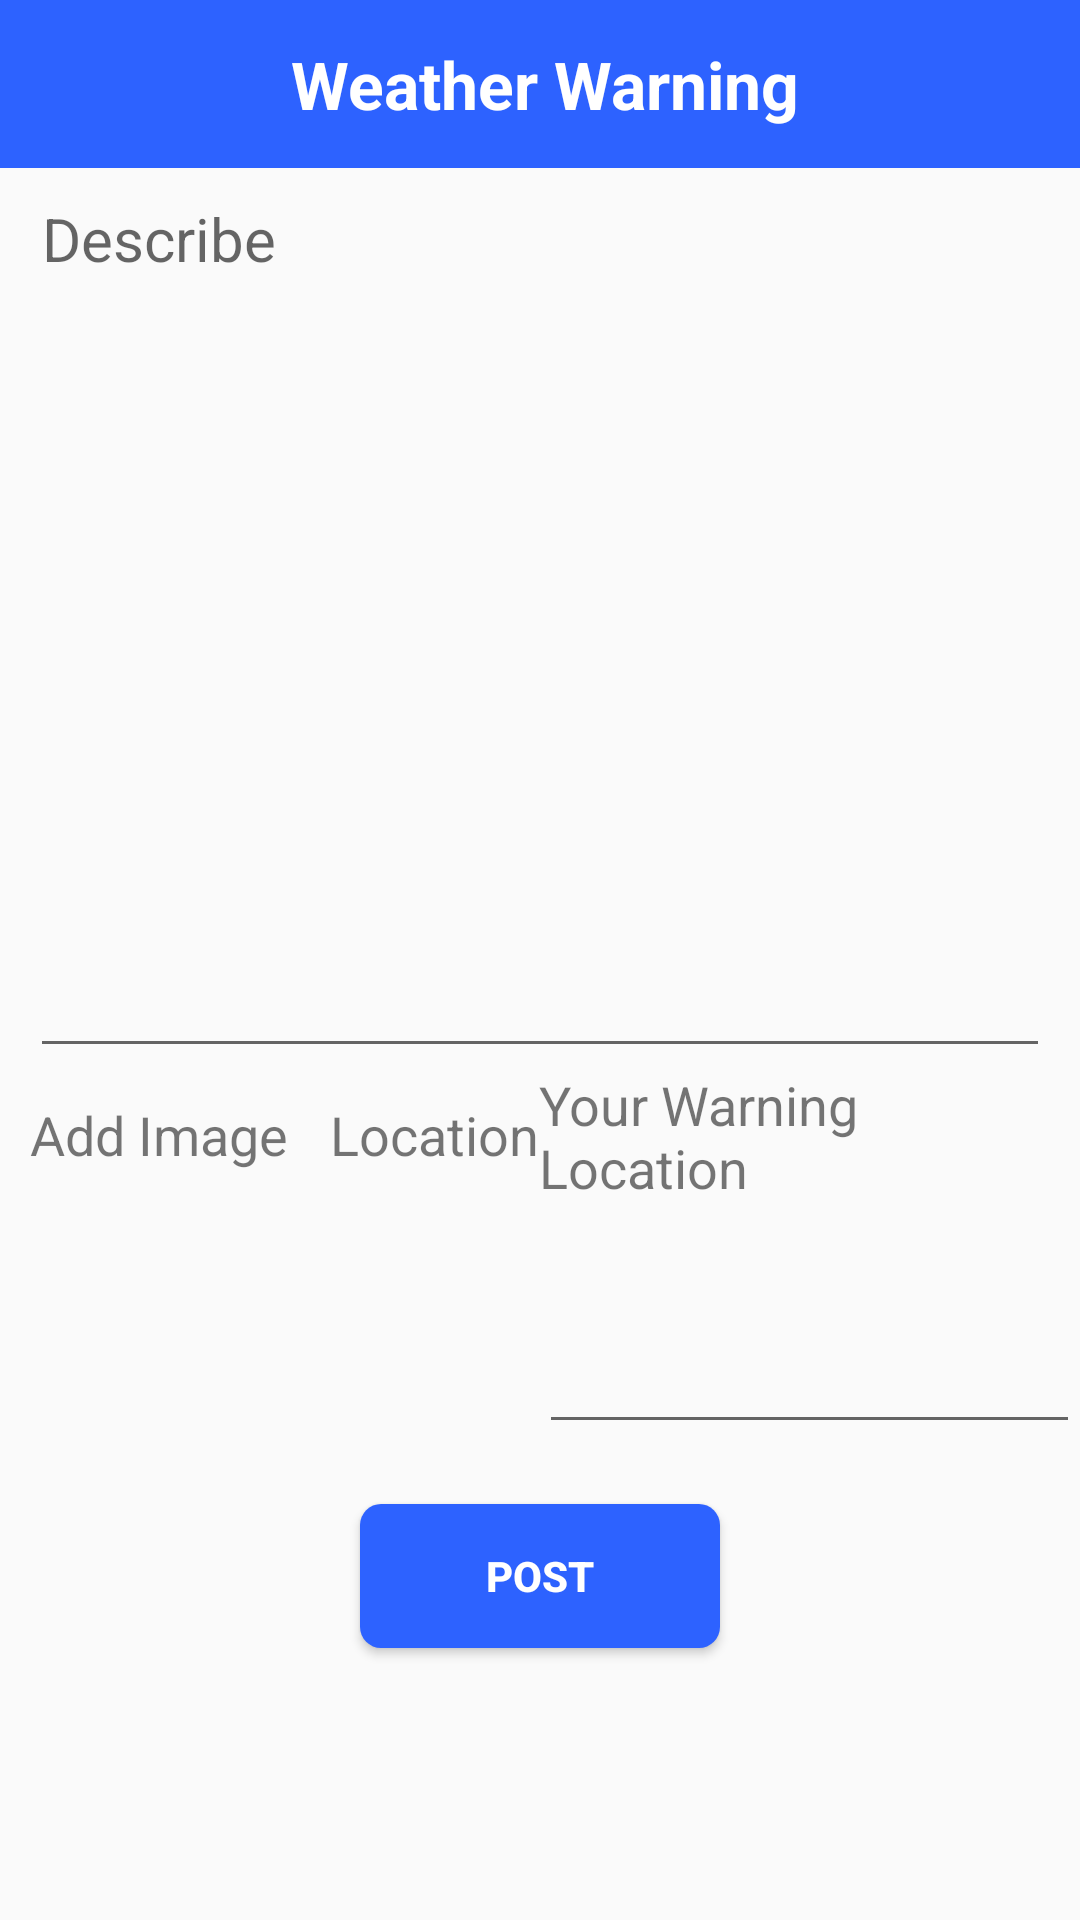

Reconstruct the res/layout file that produces this screen, plus the resources it refers to.
<!-- AndroidManifest.xml: application theme AppTheme -->
<!-- res/layout/activity_weather_warning.xml -->
<?xml version="1.0" encoding="utf-8"?>
<LinearLayout xmlns:android="http://schemas.android.com/apk/res/android"
    xmlns:app="http://schemas.android.com/apk/res-auto"
    xmlns:tools="http://schemas.android.com/tools"
    android:layout_width="match_parent"
    android:layout_height="match_parent"
    android:orientation="vertical"
    tools:context="com.x23_team.warningcom.activity.WeatherWarningActivity">


    <android.support.v7.widget.Toolbar
        android:id="@+id/statisticsToolbar"
        android:layout_width="match_parent"
        android:layout_height="?attr/actionBarSize"
        android:background="#2d62ff">

        <TextView
            android:layout_width="match_parent"
            android:layout_height="match_parent"
            android:layout_marginRight="13dp"
            android:gravity="center"
            android:text="Weather Warning"
            android:textColor="#ffffff"
            android:textSize="22dp"
            android:textStyle="bold" />
    </android.support.v7.widget.Toolbar>

    <EditText
        android:id="@+id/edtDescribe"
        android:layout_width="match_parent"
        android:layout_height="300dp"
        android:layout_marginLeft="10dip"
        android:layout_marginRight="10dip"
        android:gravity="top"
        android:hint="Describe"
        android:lines="10"
        android:singleLine="false"
        android:textSize="20dp" />

    <LinearLayout
        android:layout_width="match_parent"
        android:layout_height="wrap_content"
        android:orientation="horizontal">

        <FrameLayout
            android:layout_width="wrap_content"
            android:layout_height="wrap_content">

            <LinearLayout
                android:id="@+id/layout"
                android:layout_width="wrap_content"
                android:layout_height="wrap_content"
                android:orientation="vertical">

                <ImageButton
                    android:id="@+id/btnAddImage"
                    android:layout_width="wrap_content"
                    android:layout_height="wrap_content"
                    android:layout_marginLeft="20dp"
                    android:background="#00696969"
                    android:src="@drawable/plus" />

                <TextView
                    android:layout_width="wrap_content"
                    android:layout_height="wrap_content"
                    android:layout_marginLeft="10dp"
                    android:layout_marginTop="10dp"
                    android:text="Add Image"
                    android:textSize="18dp" />
            </LinearLayout>

            <LinearLayout
                android:layout_width="100dp"
                android:layout_height="100dp"
                android:layout_marginLeft="10dp">

                <ImageView
                    android:id="@+id/imgView"
                    android:layout_width="match_parent"
                    android:layout_height="match_parent"
                    android:layout_gravity="center"
                    android:visibility="invisible" />
            </LinearLayout>

        </FrameLayout>

        <LinearLayout
            android:layout_width="wrap_content"
            android:layout_height="wrap_content"
            android:orientation="vertical">

            <ImageButton
                android:id="@+id/btnFindLocation"
                android:layout_width="wrap_content"
                android:layout_height="wrap_content"
                android:background="#00696969"
                android:layout_gravity="center"
                android:src="@drawable/location_searching" />

            <TextView
                android:layout_width="wrap_content"
                android:layout_height="wrap_content"
                android:layout_marginTop="10dp"
                android:text="Location"
                android:gravity="center"
                android:textSize="18dp" />
        </LinearLayout>

        <LinearLayout
            android:layout_width="match_parent"
            android:layout_height="wrap_content"
            android:orientation="vertical">

            <TextView
                android:layout_width="match_parent"
                android:layout_height="wrap_content"
                android:text="Your Warning Location"
                android:textSize="18dp" />

            <EditText
                android:id="@+id/edtLocation"
                android:layout_width="match_parent"
                android:layout_height="80dp"
                android:textSize="20dp" />
        </LinearLayout>
    </LinearLayout>

    <Button
        android:layout_width="120dp"
        android:layout_height="wrap_content"
        android:layout_gravity="center"
        android:layout_marginTop="20dp"
        android:background="@drawable/rounded_button3"
        android:text="Post"
        android:textColor="#ffffff"
        android:textStyle="bold" />
</LinearLayout>
<!-- resources referenced by this layout -->
<resources>
  <!-- drawable rounded_button3 (drawable) -->
  <?xml version="1.0" encoding="utf-8"?>
  <selector xmlns:android="http://schemas.android.com/apk/res/android">
      <item android:state_pressed="true">
          <shape>
              <corners android:radius="10dp"></corners>
              <solid android:color="#9dcdfa"></solid>
          </shape>
      </item>
      <item>
          <shape>
              <corners android:radius="7dp"></corners>
              <solid android:color="#2d62ff"></solid>
          </shape>
      </item>
  </selector>
  <style name="AppTheme" parent="Theme.AppCompat.Light.NoActionBar">
          
          <item name="colorPrimary">@color/colorPrimary</item>
          <item name="colorPrimaryDark">@color/colorPrimaryDark</item>
          <item name="colorAccent">@color/cardview_light_background</item>
      </style>
  <!-- not gathered from this repository: default colours our renderer supplied (Android Studio template values) -->
  <color name="colorPrimary">#FF6200EE</color>
  <color name="colorPrimaryDark">#FF3700B3</color>
</resources>
